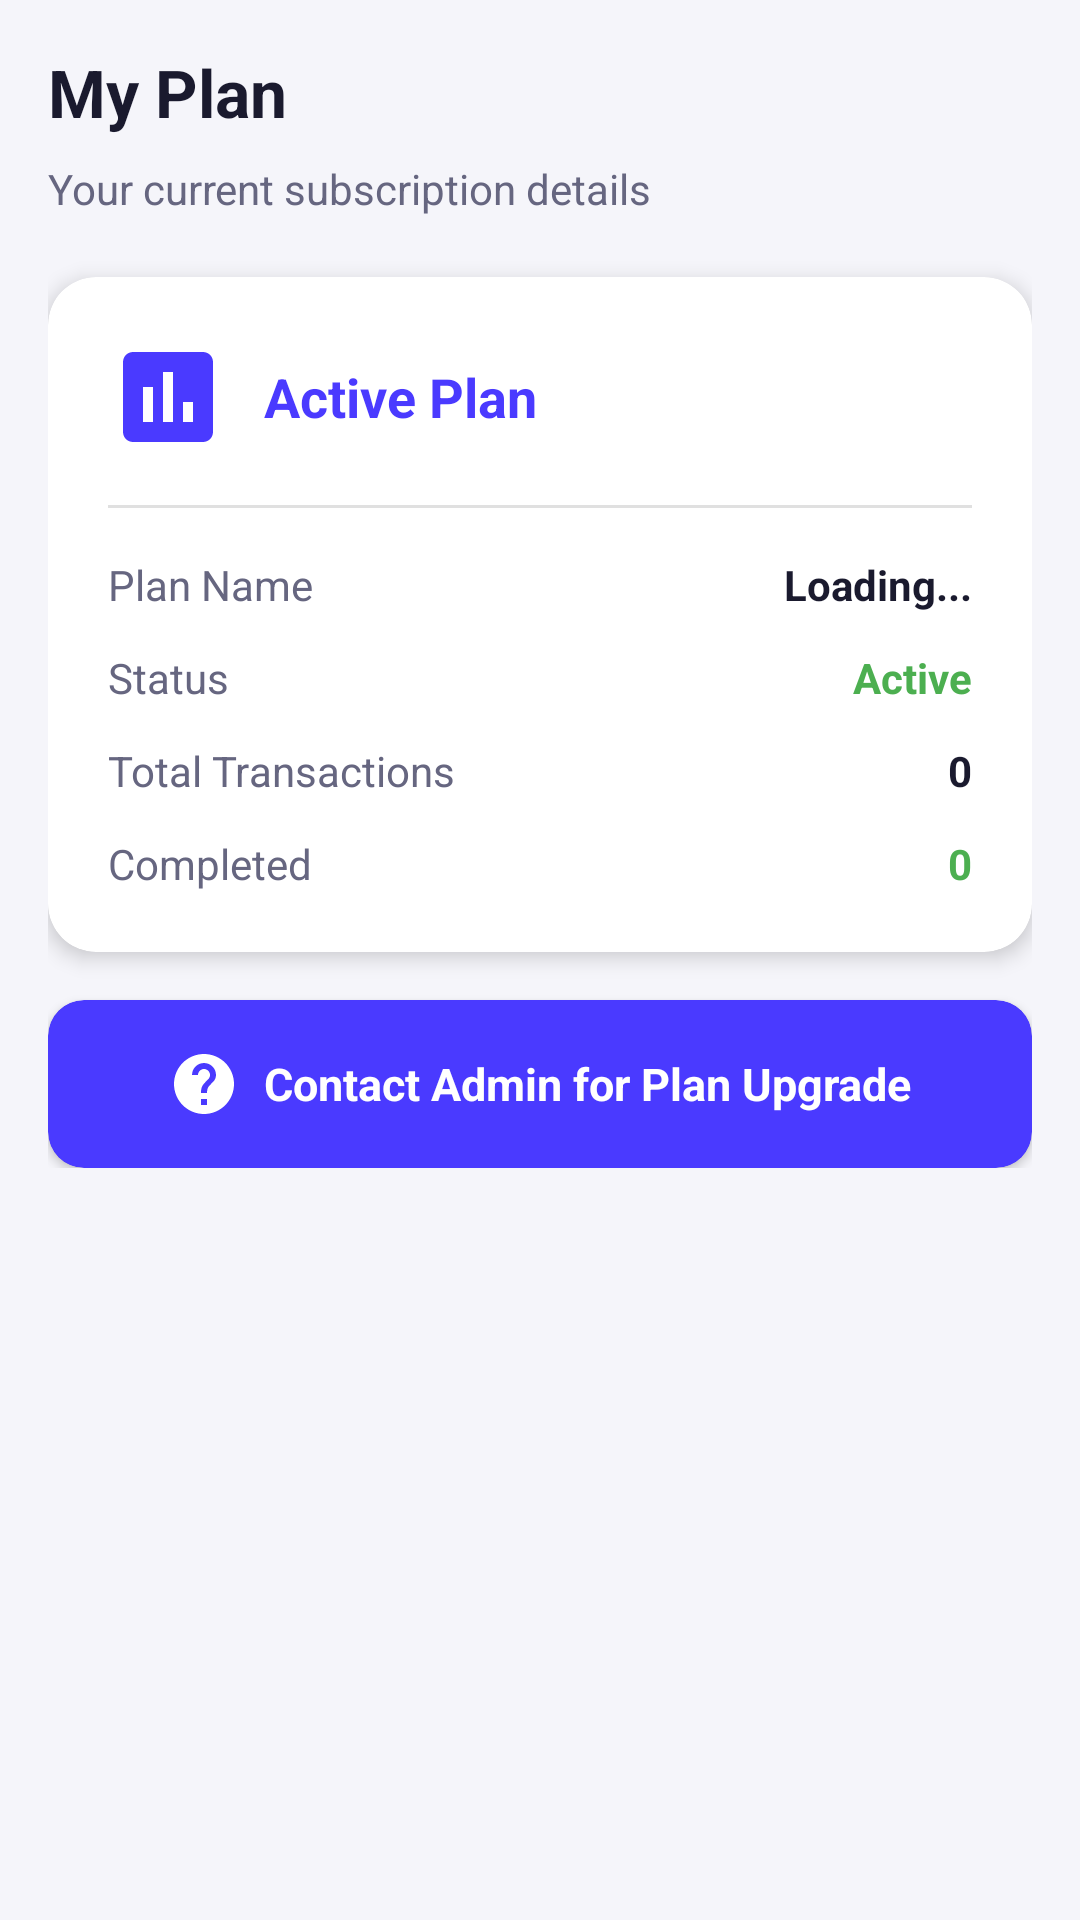

Write the Android layout XML for this screen, with the resource values it uses.
<!-- AndroidManifest.xml: application theme Theme.SohojpayBD -->
<!-- res/layout/fragment_my_plan.xml -->
<?xml version="1.0" encoding="utf-8"?>
<ScrollView xmlns:android="http://schemas.android.com/apk/res/android"
    xmlns:app="http://schemas.android.com/apk/res-auto"
    android:layout_width="match_parent"
    android:layout_height="match_parent"
    android:background="@color/homepage">

    <LinearLayout
        android:layout_width="match_parent"
        android:layout_height="wrap_content"
        android:orientation="vertical"
        android:padding="16dp">

        <TextView
            android:layout_width="wrap_content"
            android:layout_height="wrap_content"
            android:text="My Plan"
            android:textColor="@color/text_primary"
            android:textSize="22sp"
            android:textStyle="bold"
            android:layout_marginBottom="8dp" />

        <TextView
            android:layout_width="wrap_content"
            android:layout_height="wrap_content"
            android:text="Your current subscription details"
            android:textColor="@color/text_secondary"
            android:textSize="14sp"
            android:layout_marginBottom="20dp" />

        
        <androidx.cardview.widget.CardView
            android:layout_width="match_parent"
            android:layout_height="wrap_content"
            app:cardCornerRadius="16dp"
            app:cardElevation="4dp"
            app:cardBackgroundColor="@color/white"
            android:layout_marginBottom="16dp">

            <LinearLayout
                android:layout_width="match_parent"
                android:layout_height="wrap_content"
                android:orientation="vertical"
                android:padding="20dp">

                <LinearLayout
                    android:layout_width="match_parent"
                    android:layout_height="wrap_content"
                    android:orientation="horizontal"
                    android:gravity="center_vertical"
                    android:layout_marginBottom="16dp">

                    <ImageView
                        android:layout_width="40dp"
                        android:layout_height="40dp"
                        android:src="@drawable/ic_my_plan"
                        android:layout_marginEnd="12dp" />

                    <TextView
                        android:layout_width="wrap_content"
                        android:layout_height="wrap_content"
                        android:text="Active Plan"
                        android:textColor="@color/primary"
                        android:textSize="18sp"
                        android:textStyle="bold" />
                </LinearLayout>

                <View
                    android:layout_width="match_parent"
                    android:layout_height="1dp"
                    android:background="#E0E0E0"
                    android:layout_marginBottom="16dp" />

                <LinearLayout
                    android:layout_width="match_parent"
                    android:layout_height="wrap_content"
                    android:orientation="horizontal"
                    android:layout_marginBottom="12dp">

                    <TextView
                        android:layout_width="0dp"
                        android:layout_height="wrap_content"
                        android:layout_weight="1"
                        android:text="Plan Name"
                        android:textColor="@color/text_secondary"
                        android:textSize="14sp" />

                    <TextView
                        android:id="@+id/planName"
                        android:layout_width="wrap_content"
                        android:layout_height="wrap_content"
                        android:text="Loading..."
                        android:textColor="@color/text_primary"
                        android:textSize="14sp"
                        android:textStyle="bold" />
                </LinearLayout>

                <LinearLayout
                    android:layout_width="match_parent"
                    android:layout_height="wrap_content"
                    android:orientation="horizontal"
                    android:layout_marginBottom="12dp">

                    <TextView
                        android:layout_width="0dp"
                        android:layout_height="wrap_content"
                        android:layout_weight="1"
                        android:text="Status"
                        android:textColor="@color/text_secondary"
                        android:textSize="14sp" />

                    <TextView
                        android:id="@+id/planStatus"
                        android:layout_width="wrap_content"
                        android:layout_height="wrap_content"
                        android:text="Active"
                        android:textColor="@color/completed_color"
                        android:textSize="14sp"
                        android:textStyle="bold" />
                </LinearLayout>

                <LinearLayout
                    android:layout_width="match_parent"
                    android:layout_height="wrap_content"
                    android:orientation="horizontal"
                    android:layout_marginBottom="12dp">

                    <TextView
                        android:layout_width="0dp"
                        android:layout_height="wrap_content"
                        android:layout_weight="1"
                        android:text="Total Transactions"
                        android:textColor="@color/text_secondary"
                        android:textSize="14sp" />

                    <TextView
                        android:id="@+id/totalTransactions"
                        android:layout_width="wrap_content"
                        android:layout_height="wrap_content"
                        android:text="0"
                        android:textColor="@color/text_primary"
                        android:textSize="14sp"
                        android:textStyle="bold" />
                </LinearLayout>

                <LinearLayout
                    android:layout_width="match_parent"
                    android:layout_height="wrap_content"
                    android:orientation="horizontal">

                    <TextView
                        android:layout_width="0dp"
                        android:layout_height="wrap_content"
                        android:layout_weight="1"
                        android:text="Completed"
                        android:textColor="@color/text_secondary"
                        android:textSize="14sp" />

                    <TextView
                        android:id="@+id/completedTransactions"
                        android:layout_width="wrap_content"
                        android:layout_height="wrap_content"
                        android:text="0"
                        android:textColor="@color/completed_color"
                        android:textSize="14sp"
                        android:textStyle="bold" />
                </LinearLayout>

            </LinearLayout>
        </androidx.cardview.widget.CardView>

        
        <androidx.cardview.widget.CardView
            android:id="@+id/planContactSupport"
            android:layout_width="match_parent"
            android:layout_height="wrap_content"
            app:cardCornerRadius="12dp"
            app:cardElevation="2dp"
            app:cardBackgroundColor="@color/primary">

            <LinearLayout
                android:layout_width="match_parent"
                android:layout_height="wrap_content"
                android:orientation="horizontal"
                android:gravity="center"
                android:padding="16dp">

                <ImageView
                    android:layout_width="24dp"
                    android:layout_height="24dp"
                    android:src="@drawable/ic_support"
                    android:layout_marginEnd="8dp"
                    app:tint="@color/white" />

                <TextView
                    android:layout_width="wrap_content"
                    android:layout_height="wrap_content"
                    android:text="Contact Admin for Plan Upgrade"
                    android:textColor="@color/white"
                    android:textSize="15sp"
                    android:textStyle="bold" />
            </LinearLayout>
        </androidx.cardview.widget.CardView>

    </LinearLayout>
</ScrollView>
<!-- resources referenced by this layout -->
<resources>
  <color name="completed_color">#4CAF50</color>
  <color name="homepage">#F5F5FA</color>
  <color name="primary">#4A3AFF</color>
  <color name="text_primary">#1A1A2E</color>
  <color name="text_secondary">#666680</color>
  <color name="white">#FFFFFF</color>
  <!-- drawable ic_my_plan (drawable) -->
  <?xml version="1.0" encoding="utf-8"?>
  <vector xmlns:android="http://schemas.android.com/apk/res/android"
      android:width="24dp"
      android:height="24dp"
      android:viewportWidth="24"
      android:viewportHeight="24">
      <path
          android:fillColor="#4A3AFF"
          android:pathData="M19,3H5C3.9,3 3,3.9 3,5v14c0,1.1 0.9,2 2,2h14c1.1,0 2,-0.9 2,-2V5C21,3.9 20.1,3 19,3zM9,17H7v-7h2V17zM13,17h-2V7h2V17zM17,17h-2v-4h2V17z" />
  </vector>
  <!-- drawable ic_support (drawable) -->
  <?xml version="1.0" encoding="utf-8"?>
  <vector xmlns:android="http://schemas.android.com/apk/res/android"
      android:width="24dp"
      android:height="24dp"
      android:viewportWidth="24"
      android:viewportHeight="24">
      <path
          android:fillColor="#9C27B0"
          android:pathData="M12,2C6.48,2 2,6.48 2,12s4.48,10 10,10 10,-4.48 10,-10S17.52,2 12,2zM13,19h-2v-2h2v2zM15.07,11.25l-0.9,0.92C13.45,12.9 13,13.5 13,15h-2v-0.5c0,-1.1 0.45,-2.1 1.17,-2.83l1.24,-1.26c0.37,-0.36 0.59,-0.86 0.59,-1.41 0,-1.1 -0.9,-2 -2,-2s-2,0.9 -2,2H8c0,-2.21 1.79,-4 4,-4s4,1.79 4,4c0,0.88 -0.36,1.68 -0.93,2.25z" />
  </vector>
  <style name="Theme.SohojpayBD" parent="Base.Theme.SohojpayBD" />
  <style name="Base.Theme.SohojpayBD" parent="Theme.MaterialComponents.Light.NoActionBar">
          <item name="android:statusBarColor">@color/statusbar</item>
          <item name="colorPrimary">@color/primary</item>
          <item name="colorPrimaryDark">@color/primary_dark</item>
          <item name="colorAccent">@color/accent</item>
          <item name="android:navigationBarColor">@color/white</item>
          <item name="android:windowLightNavigationBar" tools:ignore="NewApi">true</item>
          <item name="android:windowBackground">@color/homepage</item>
      </style>
  <color name="statusbar">#4A3AFF</color>
  <color name="primary_dark">#3627CC</color>
  <color name="accent">#6C63FF</color>
</resources>
